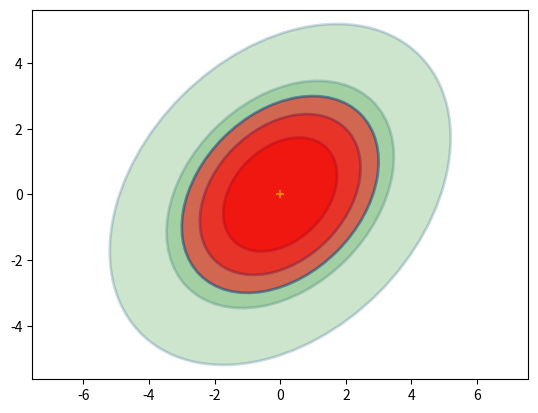
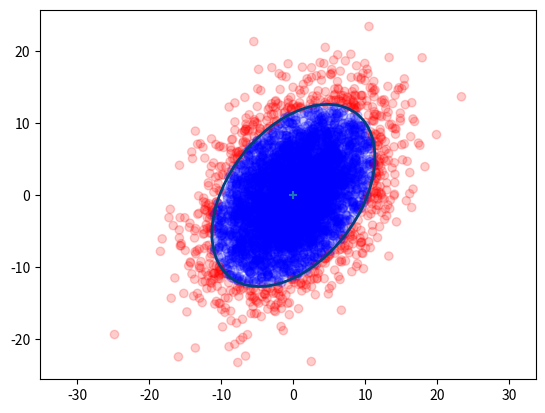

Python code for these plots, in order: (Note: this script raises an exception after producing the figures.)
# -*- coding: utf-8 -*-

"""Copyright 2015 Roger R Labbe Jr.

FilterPy library.
http://github.com/rlabbe/filterpy

Documentation at:
https://filterpy.readthedocs.org

Supporting book at:
https://github.com/rlabbe/Kalman-and-Bayesian-Filters-in-Python

This is licensed under an MIT license. See the readme.MD file
for more information.
"""


from __future__ import (absolute_import, division, print_function,
                        unicode_literals)

import math
import numpy as np
import numpy.linalg as linalg
import matplotlib.pyplot as plt
import scipy.sparse as sp
import scipy.sparse.linalg as spln
import scipy.stats
from scipy.stats import norm
from matplotlib.patches import Ellipse
import random


def gaussian(x, mean, var):
    """returns normal distribution (pdf) for x given a Gaussian with the
    specified mean and variance. All must be scalars.

    gaussian (1,2,3) is equivalent to scipy.stats.norm(2,math.sqrt(3)).pdf(1)
    It is quite a bit faster albeit much less flexible than the latter.

    **Parameters**

    x : scalar or array-like
        The value for which we compute the probability

    mean : scalar
        Mean of the Gaussian

    var : scalar
        Variance of the Gaussian

    **Returns**

    probability : float
        probability of x for the Gaussian (mean, var). E.g. 0.101 denotes
        10.1%.

    **Examples**

    gaussian(8, 1, 2)
    gaussian([8, 7, 9], 1, 2)
    """

    return (np.exp((-0.5*(np.asarray(x)-mean)**2)/var) /
            math.sqrt(2*math.pi*var))


def mul (mean1, var1, mean2, var2):
    """ multiply Gaussians (mean1, var1) with (mean2, var2) and return the
    results as a tuple (mean,var).

    var1 and var2 are variances - sigma squared in the usual parlance.
    """

    mean = (var1*mean2 + var2*mean1) / (var1 + var2)
    var = 1 / (1/var1 + 1/var2)
    return (mean, var)


def add (mean1, var1, mean2, var2):
    """ add the Gaussians (mean1, var1) with (mean2, var2) and return the
    results as a tuple (mean,var).

    var1 and var2 are variances - sigma squared in the usual parlance.
    """

    return (mean1+mean2, var1+var2)


def multivariate_gaussian(x, mu, cov):
    """ This is designed to replace scipy.stats.multivariate_normal
    which is not available before version 0.14. You may either pass in a
    multivariate set of data:

       multivariate_gaussian (array([1,1]), array([3,4]), eye(2)*1.4)
       multivariate_gaussian (array([1,1,1]), array([3,4,5]), 1.4)

    or unidimensional data:
       multivariate_gaussian(1, 3, 1.4)

    In the multivariate case if cov is a scalar it is interpreted as eye(n)*cov

    The function gaussian() implements the 1D (univariate)case, and is much
    faster than this function.

    equivalent calls:
       multivariate_gaussian(1, 2, 3)
       scipy.stats.multivariate_normal(2,3).pdf(1)


    **Parameters**

    x : float, or np.array-like
       Value to compute the probability for. May be a scalar if univariate,
       or any type that can be converted to an np.array (list, tuple, etc).
       np.array is best for speed.

    mu :  float, or np.array-like
       mean for the Gaussian . May be a scalar if univariate,  or any type
       that can be converted to an np.array (list, tuple, etc).np.array is
       best for speed.

    cov :  float, or np.array-like
       Covariance for the Gaussian . May be a scalar if univariate,  or any
       type that can be converted to an np.array (list, tuple, etc).np.array is
       best for speed.

    **Returns**

    probability : float
        probability for x for the Gaussian (mu,cov)
    """

    # force all to numpy.array type
    x   = np.array(x, copy=False, ndmin=1)
    mu  = np.array(mu,copy=False, ndmin=1)

    nx = len(mu)
    cov = _to_cov(cov, nx)

    norm_coeff = nx*math.log(2*math.pi) + np.linalg.slogdet(cov)[1]

    err = x - mu
    if (sp.issparse(cov)):
        numerator = spln.spsolve(cov, err).T.dot(err)
    else:
        numerator = np.linalg.solve(cov, err).T.dot(err)

    return math.exp(-0.5*(norm_coeff + numerator))


def multivariate_multiply(m1, c1, m2, c2):
    """ Multiplies the two multivariate Gaussians together and returns the
    results as the tuple (mean, covariance).

    **example**

    m, c = multivariate_multiply([7.0, 2], [[1.0, 2.0], [2.0, 1.0]],
                                 [3.2, 0], [[8.0, 1.1], [1.1,8.0]])

    **Parameters**

    m1 : array-like
        Mean of first Gaussian. Must be convertable to an 1D array via
        numpy.asarray(), For example 6, [6], [6, 5], np.array([3, 4, 5, 6])
        are all valid.

    c1 : matrix-like
        Mean of first Gaussian. Must be convertable to an 2D array via
        numpy.asarray().

     m2 : array-like
        Mean of second Gaussian. Must be convertable to an 1D array via
        numpy.asarray(), For example 6, [6], [6, 5], np.array([3, 4, 5, 6])
        are all valid.

    c2 : matrix-like
        Mean of second Gaussian. Must be convertable to an 2D array via
        numpy.asarray().

    **Returns**

    m : ndarray
        mean of the result

    c : ndarray
        covariance of the result
    """

    C1 = np.asarray(c1)
    C2 = np.asarray(c2)
    M1 = np.asarray(m1)
    M2 = np.asarray(m2)

    sum_inv = np.linalg.inv(C1+C2)
    C3 = np.dot(C1, sum_inv).dot(C2)

    M3 = (np.dot(C2, sum_inv).dot(M1) +
          np.dot(C1, sum_inv).dot(M2))

    return M3, C3



def plot_gaussian(mean, variance,
                  mean_line=False,
                  xlim=None,
                  ylim=None,
                  xlabel=None,
                  ylabel=None):
    """ plots the normal distribution with the given mean and variance. x-axis
    contains the mean, the y-axis shows the probability.

    **parameters**

    mean_line : boolean
        draws a line at x=mean

    xlim, ylim: (float,float), optional
        specify the limits for the x or y axis as tuple (low,high).
        If not specified, limits will be automatically chosen to be 'nice'

    xlabel : str,optional
        label for the x-axis

    ylabel : str, optional
        label for the y-axis
    """

    sigma = math.sqrt(variance)
    n = scipy.stats.norm(mean, sigma)

    if xlim is None:
        min_x = n.ppf(0.001)
        max_x = n.ppf(0.999)
    else:
        min_x = xlim[0]
        max_x = xlim[1]
    xs = np.arange(min_x, max_x, (max_x - min_x) / 1000)
    plt.plot(xs,n.pdf(xs))
    plt.xlim((min_x, max_x))

    if ylim is not None:
        plt.ylim(ylim)

    if mean_line:
        plt.axvline(mean)
    if xlabel:
       plt.xlabel(xlabel)
    if ylabel:
       plt.ylabel(ylabel)


def covariance_ellipse(P, deviations=1):
    """ returns a tuple defining the ellipse representing the 2 dimensional
    covariance matrix P.

    **Parameters**

    P : nd.array shape (2,2)
       covariance matrix

    deviations : int (optional, default = 1)
       # of standard deviations. Default is 1.

    Returns (angle_radians, width_radius, height_radius)
    """

    U,s,v = linalg.svd(P)
    orientation = math.atan2(U[1,0],U[0,0])
    width  = deviations*math.sqrt(s[0])
    height = deviations*math.sqrt(s[1])

    assert width >= height
    return (orientation, width, height)


def plot_covariance_ellipse(mean, cov=None, variance = 1.0, std=None,
             ellipse=None, title=None, axis_equal=True,
             facecolor=None, edgecolor=None,
             fc='none', ec='#004080',
             alpha=1.0, xlim=None, ylim=None,
             ls='solid'):
    """ plots the covariance ellipse where

    mean is a (x,y) tuple for the mean of the covariance (center of ellipse)

    cov is a 2x2 covariance matrix.

    `variance` is the normal sigma^2 that we want to plot. If list-like,
    ellipses for all ellipses will be ploted. E.g. [1,2] will plot the
    sigma^2 = 1 and sigma^2 = 2 ellipses. Alternatively, use std for the
    standard deviation, in which case `variance` will be ignored.

    ellipse is a (angle,width,height) tuple containing the angle in radians,
    and width and height radii.

    You may provide either cov or ellipse, but not both.

    plt.show() is not called, allowing you to plot multiple things on the
    same figure.
    """

    assert cov is None or ellipse is None
    assert not (cov is None and ellipse is None)

    if facecolor is None:
        facecolor = fc

    if edgecolor is None:
        edgecolor = ec

    if cov is not None:
        ellipse = covariance_ellipse(cov)

    if axis_equal:
        #plt.gca().set_aspect('equal')
        plt.axis('equal')

    if title is not None:
        plt.title (title)

    compute_std = False
    if std is None:
        std = variance
        compute_std = True


    if np.isscalar(std):
            std = [std]

    if compute_std:
        std = np.sqrt(np.asarray(std))

    ax = plt.gca()

    angle = np.degrees(ellipse[0])
    width = ellipse[1] * 2.
    height = ellipse[2] * 2.

    for sd in std:
        e = Ellipse(xy=mean, width=sd*width, height=sd*height, angle=angle,
                    facecolor=facecolor,
                    edgecolor=edgecolor,
                    alpha=alpha,
                    lw=2, ls=ls)
        ax.add_patch(e)
    plt.scatter(mean[0], mean[1], marker='+') # mark the center
    if xlim is not None:
        ax.set_xlim(xlim)

    if ylim is not None:
        ax.set_ylim(ylim)


def norm_cdf (x_range, mu, var=1, std=None):
    """ computes the probability that a Gaussian distribution lies
    within a range of values.

    **Paramateters**

    x_range : (float, float)
        tuple of range to compute probability for

    mu : float
        mean of the Gaussian

    var : float, optional
        variance of the Gaussian. Ignored if std is provided

    std : float, optional
       standard deviation of the Gaussian. This overrides the var parameter


    **Returns**

    probability : float
        probability that Gaussian is within x_range. E.g. .1 means 10%.
    """

    if std is None:
        std = math.sqrt(var)
    return abs(norm.cdf(x_range[0], loc=mu, scale=std) -
               norm.cdf(x_range[1], loc=mu, scale=std))


def _is_inside_ellipse(x, y, ex, ey, orientation, width, height):

    co = np.cos(orientation)
    so = np.sin(orientation)

    xx = x*co + y*so
    yy = y*co - x*so

    return (xx / width)**2 + (yy / height)**2 <= 1.


    return ((x-ex)*co - (y-ey)*so)**2/width**2 + \
           ((x-ex)*so + (y-ey)*co)**2/height**2 <= 1

def _to_cov(x,n):
    """ If x is a scalar, returns a covariance matrix generated from it
    as the identity matrix multiplied by x. The dimension will be nxn.
    If x is already a numpy array then it is returned unchanged.
    """
    try:
        x.shape
        if type(x) != np.ndarray:
            x = np.asarray(x)[0]
        return x
    except:
        return np.eye(n) * x


def _do_plot_test():

    from numpy.random import multivariate_normal
    p = np.array([[32, 15],[15., 40.]])

    x,y = multivariate_normal(mean=(0,0), cov=p, size=5000).T
    sd = 2
    a,w,h = covariance_ellipse(p,sd)
    print (np.degrees(a), w, h)

    count = 0
    color=[]
    for i in range(len(x)):
        if _is_inside_ellipse(x[i], y[i], 0, 0, a, w, h):
            color.append('b')
            count += 1
        else:
            color.append('r')
    plt.scatter(x,y,alpha=0.2, c=color)


    plt.axis('equal')

    plot_covariance_ellipse(mean=(0., 0.),
                            cov = p,
                            std=sd,
                            facecolor='none')

    print (count / len(x))


def plot_std_vs_var():
    plt.figure()
    x = (0,0)
    P = np.array([[3,1],[1,3]])
    plot_covariance_ellipse(x, P, std=[1,2,3], facecolor='g', alpha=.2)
    plot_covariance_ellipse(x, P, variance=[1,2,3], facecolor='r', alpha=.5)


def rand_student_t(df, mu=0, std=1):
    """return random number distributed by student's t distribution with
    `df` degrees of freedom with the specified mean and standard deviation.
    """
    x = random.gauss(0, std)
    y = 2.0*random.gammavariate(0.5*df, 2.0)
    return x / (math.sqrt(y/df)) + mu


if __name__ == '__main__':
    plot_std_vs_var()
    plt.figure()

    _do_plot_test()

    #test_gaussian()

    # test conversion of scalar to covariance matrix
    x  = multivariate_gaussian(np.array([1,1]), np.array([3,4]), np.eye(2)*1.4)
    x2 = multivariate_gaussian(np.array([1,1]), np.array([3,4]), 1.4)
    assert x == x2

    # test univarate case
    rv = norm(loc = 1., scale = np.sqrt(2.3))
    x2 = multivariate_gaussian(1.2, 1., 2.3)
    x3 = gaussian(1.2, 1., 2.3)

    assert rv.pdf(1.2) == x2
    assert abs(x2- x3) < 0.00000001

    cov = np.array([[1.0, 1.0],
                    [1.0, 1.1]])

    plt.figure()
    P = np.array([[2,0],[0,2]])
    plot_covariance_ellipse((2,7), cov=cov, variance=[1,2], facecolor='g',
                            title='my title', alpha=.2, ls='dashed')
    plt.show()

    print("all tests passed")
